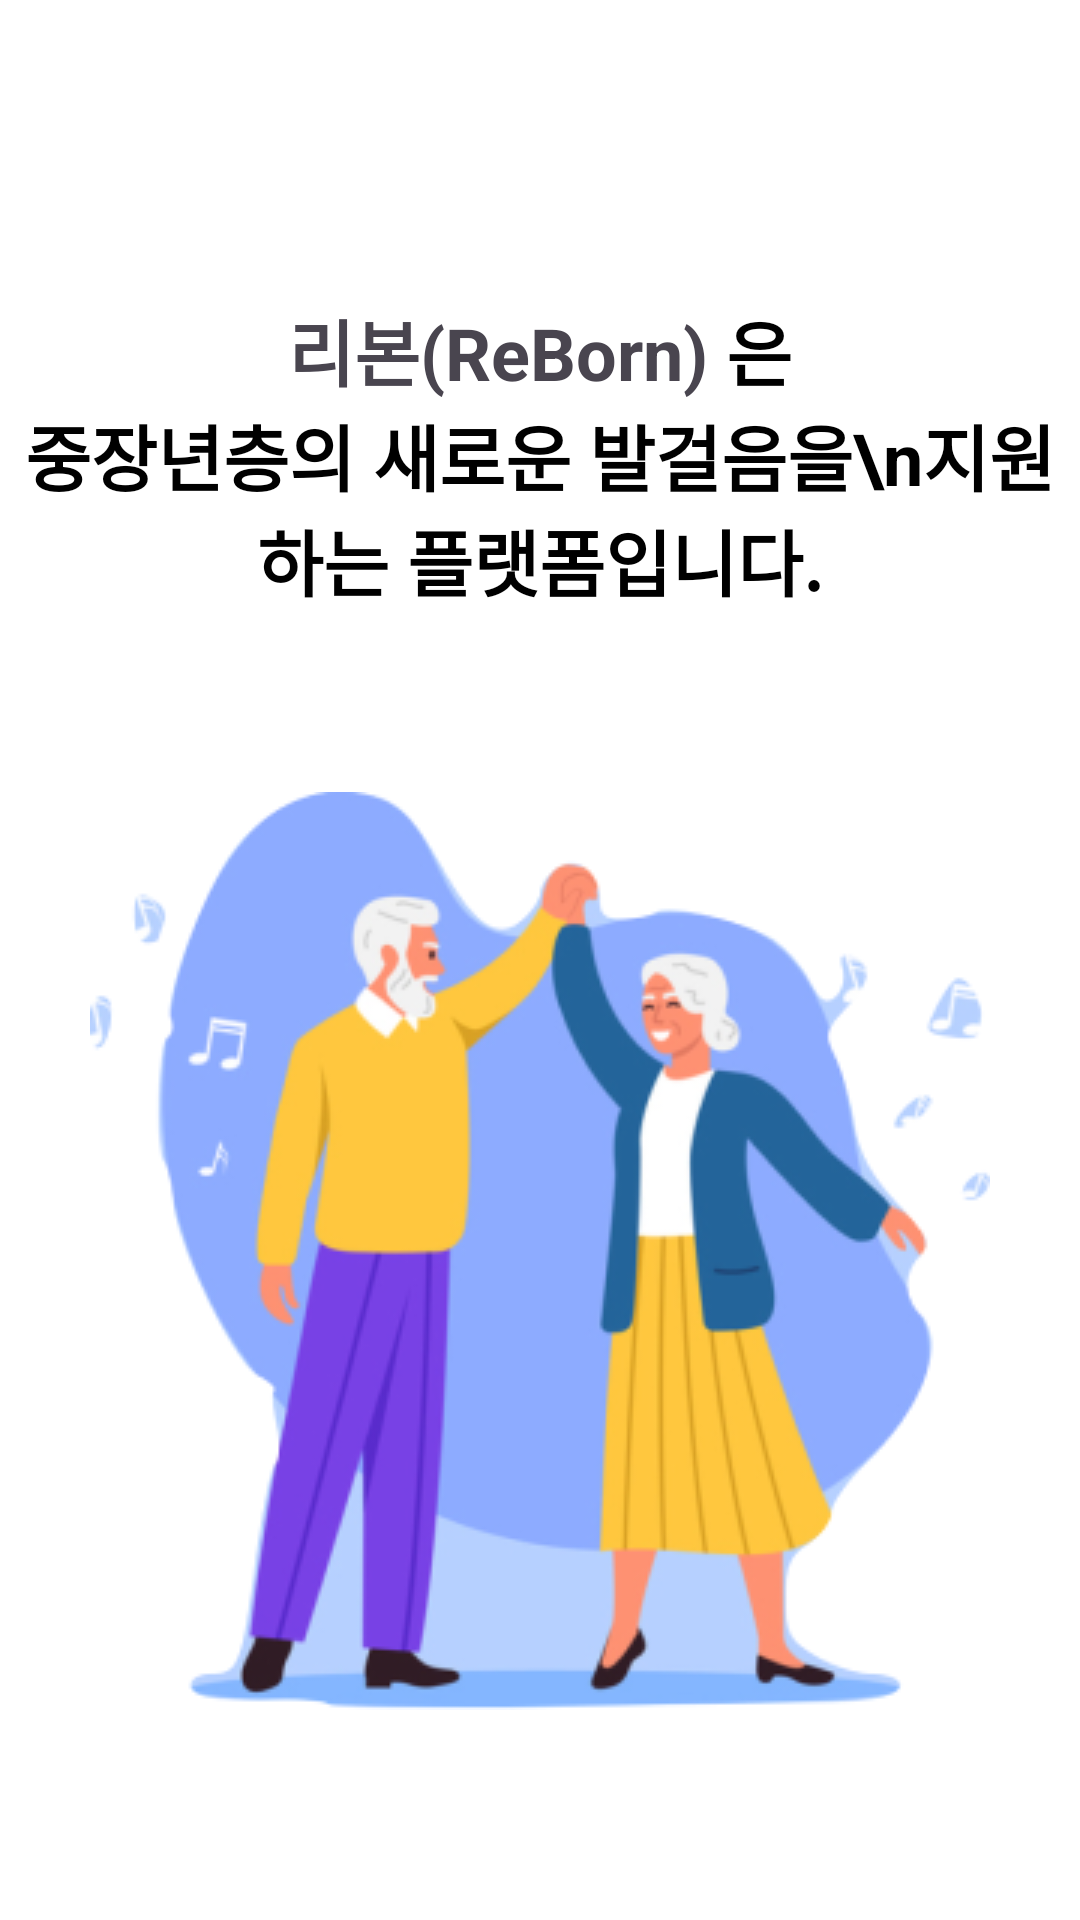

Write the Android layout XML for this screen, with the resource values it uses.
<!-- AndroidManifest.xml: application theme SplashTheme -->
<!-- res/layout/fragment_on_boarding1st.xml -->
<?xml version="1.0" encoding="utf-8"?>
<androidx.constraintlayout.widget.ConstraintLayout xmlns:android="http://schemas.android.com/apk/res/android"
    xmlns:tools="http://schemas.android.com/tools"
    android:layout_width="match_parent"
    android:layout_height="match_parent"
    xmlns:app="http://schemas.android.com/apk/res-auto"
    tools:context=".onboarding.OnBoarding1stFragment"
    android:background="@color/white">

    <LinearLayout
        android:id="@+id/ll_tv_main"
        android:layout_width="wrap_content"
        android:layout_height="wrap_content"
        app:layout_constraintStart_toStartOf="parent"
        app:layout_constraintEnd_toEndOf="parent"
        app:layout_constraintTop_toTopOf="parent"
        android:layout_marginTop="99dp">

        <TextView
            android:id="@+id/tv_reborn"
            android:layout_width="wrap_content"
            android:layout_height="wrap_content"
            android:text="리본(ReBorn)"
            android:textColor="@color/rb_deep_green"
            android:textSize="24sp"
            android:textStyle="bold"
            android:layout_marginTop="0dp"
            />
        <TextView
            android:id="@+id/tv_reborn_lasting"
            android:layout_width="wrap_content"
            android:layout_height="wrap_content"
            android:text=" 은"
            android:textColor="@color/black"
            android:textSize="24sp"
            android:textStyle="bold"
            android:textAlignment="center"
            android:layout_marginTop="0dp"
            />
    </LinearLayout>

    <TextView
        android:id="@+id/tv_ll_lasting"
        android:layout_width="wrap_content"
        android:layout_height="wrap_content"
        android:text="중장년층의 새로운 발걸음을\n지원하는 플랫폼입니다."
        android:textColor="@color/black"
        android:textSize="24sp"
        android:textStyle="bold"
        android:textAlignment="center"
        app:layout_constraintStart_toStartOf="parent"
        app:layout_constraintEnd_toEndOf="parent"
        app:layout_constraintTop_toBottomOf="@id/ll_tv_main"/>


    <ImageView
        android:id="@+id/iv_image"
        android:layout_width="wrap_content"
        android:layout_height="wrap_content"
        android:src="@drawable/img_onboarding1"
        app:layout_constraintStart_toStartOf="parent"
        app:layout_constraintEnd_toEndOf="parent"
        app:layout_constraintTop_toBottomOf="@id/tv_ll_lasting"
        android:layout_marginTop="60dp"
        />



</androidx.constraintlayout.widget.ConstraintLayout>
<!-- resources referenced by this layout -->
<resources>
  <color name="black">#FF000000</color>
  <color name="white">#FFFFFFFF</color>
  <!-- drawable img_onboarding1: png bitmap (drawable, 59500 bytes) -->
  <style name="SplashTheme" parent="Theme.Material3.Light.NoActionBar">
          <item name="android:windowBackground">@color/GREEN</item>
          <item name="android:windowNoTitle">true</item>
          <item name="android:windowFullscreen">true</item>
          <item name="android:windowSplashScreenAnimatedIcon">@drawable/ic_reborn_main_logo</item>
      </style>
  <color name="GREEN">#FF47572F</color>
  <!-- drawable ic_reborn_main_logo: png bitmap (drawable, 16700 bytes) -->
</resources>
